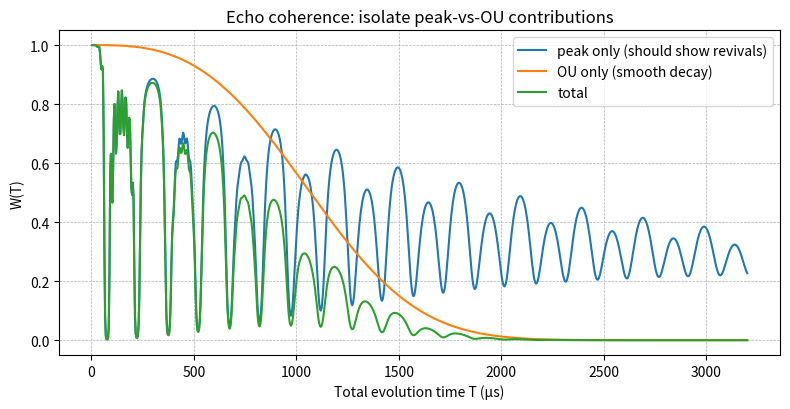

Reproduce this figure in Python.
import numpy as np
import matplotlib.pyplot as plt


def omega_13c(B_gauss: float) -> float:
    B_T = float(B_gauss) * 1e-4
    gamma_hz_per_t = 10.705e6
    fL = gamma_hz_per_t * B_T
    return 2.0 * np.pi * fL


def ou_psd_one_sided(omega: np.ndarray, sigma_dw: float, tau_c: float) -> np.ndarray:
    omega = np.asarray(omega, float)
    return 4.0 * (sigma_dw**2) * tau_c / (1.0 + (omega * tau_c) ** 2)


def lorentz_norm(omega: np.ndarray, omega0: float, gamma: float) -> np.ndarray:
    """
    Normalized Lorentzian L(ω) with ∫_{-∞}^{∞} L(ω) dω = 1.
    L(ω) = (1/π) * (γ/2) / ((ω-ω0)^2 + (γ/2)^2)
    """
    omega = np.asarray(omega, float)
    g2 = 0.5 * gamma
    return (1.0 / np.pi) * (g2 / ((omega - omega0) ** 2 + g2**2))


def peak_psd_one_sided(omega: np.ndarray, omega0: float, sigma_peak: float, gamma: float) -> np.ndarray:
    """
    One-sided PSD peak centered at omega0, with an interpretable strength:
      sigma_peak is RMS amplitude of the narrowband component (rad/s).

    We set S_peak(ω) = 2 * sigma_peak^2 * L(ω) for ω>=0 (one-sided convention).
    """
    return 2.0 * (sigma_peak**2) * lorentz_norm(omega, omega0, gamma)


def pulse_times_cpmg(N_pulses: int, tau: float) -> tuple[np.ndarray, float]:
    N = int(N_pulses)
    tau = float(tau)
    if N < 1:
        raise ValueError("Use N_pulses>=1 (Echo=1, XY4~4, XY8~8).")
    tpi = (2.0 * np.arange(1, N + 1) - 1.0) * tau
    T = 2.0 * N * tau
    return tpi, T


def toggling_Y_of_omega(omega: np.ndarray, pulse_times: np.ndarray, T: float) -> np.ndarray:
    omega = np.asarray(omega, float)
    pulse_times = np.asarray(pulse_times, float)

    edges = np.concatenate(([0.0], pulse_times, [T]))
    y = 1.0 - 2.0 * (np.arange(len(edges) - 1) % 2)  # +1,-1,...

    w = omega.copy()
    w[w == 0] = 1e-30

    exp_iwt = np.exp(1j * w[:, None] * edges[None, :])
    num = exp_iwt[:, 1:] - exp_iwt[:, :-1]
    Y = np.sum(y[None, :] * num, axis=1) / (1j * w)
    return Y


def chi_from_psd(omega: np.ndarray, S_omega: np.ndarray, Y_omega: np.ndarray) -> float:
    integrand = S_omega * (np.abs(Y_omega) ** 2)
    return float((1.0 / (2.0 * np.pi)) * np.trapz(integrand, omega))


def omega_grid_with_focus(
    wmin: float, wmax: float, *, omega0: float | None = None, gamma: float = 0.0,
    n_log: int = 5000, n_focus: int = 4000, focus_width: float = 30.0
) -> np.ndarray:
    """
    Log grid for global coverage + linear dense grid around omega0 ± focus_width*gamma.
    """
    w_log = np.logspace(np.log10(wmin), np.log10(wmax), int(n_log))

    if omega0 is None or gamma <= 0:
        return w_log

    lo = max(wmin, omega0 - focus_width * gamma)
    hi = min(wmax, omega0 + focus_width * gamma)
    if hi <= lo:
        return w_log

    w_focus = np.linspace(lo, hi, int(n_focus))
    w = np.unique(np.concatenate([w_log, w_focus]))
    return w


def simulate_dd_with_revivals(
    N_pulses: int,
    tau_array: np.ndarray,
    *,
    B_gauss: float = 50.0,
    # OU background (often kills revivals if too strong)
    sigma_ou_hz: float = 2e3,
    tau_c: float = 300e-6,
    # revival peak
    sigma_peak_hz: float = 3e3,
    peak_width_hz: float = 500.0,
    # ω grid
    fmin_hz: float = 200.0,
    fmax_hz: float = 50e6,
    n_log: int = 5000,
    n_focus: int = 6000,
) -> dict:
    tau_array = np.asarray(tau_array, float)
    if np.any(tau_array <= 0):
        raise ValueError("tau_array must be > 0")

    omegaL = omega_13c(B_gauss)
    gammaL = 2.0 * np.pi * float(peak_width_hz)

    wmin = 2.0 * np.pi * float(fmin_hz)
    wmax = 2.0 * np.pi * float(fmax_hz)
    omega = omega_grid_with_focus(
        wmin, wmax, omega0=omegaL, gamma=gammaL,
        n_log=n_log, n_focus=n_focus, focus_width=40.0
    )

    sigma_ou = 2.0 * np.pi * float(sigma_ou_hz)
    sigma_pk = 2.0 * np.pi * float(sigma_peak_hz)

    W = np.empty_like(tau_array)
    W_peak_only = np.empty_like(tau_array)
    W_ou_only = np.empty_like(tau_array)
    chi_tot = np.empty_like(tau_array)
    chi_ou = np.empty_like(tau_array)
    chi_pk = np.empty_like(tau_array)
    T_arr = np.empty_like(tau_array)

    S_ou = ou_psd_one_sided(omega, sigma_dw=sigma_ou, tau_c=tau_c)
    S_pk = peak_psd_one_sided(omega, omega0=omegaL, sigma_peak=sigma_pk, gamma=gammaL)
    S_tot = S_ou + S_pk

    for i, tau in enumerate(tau_array):
        tpi, T = pulse_times_cpmg(N_pulses, tau)
        T_arr[i] = T
        Y = toggling_Y_of_omega(omega, tpi, T)

        chi_ou[i] = chi_from_psd(omega, S_ou, Y)
        chi_pk[i] = chi_from_psd(omega, S_pk, Y)
        chi_tot[i] = chi_ou[i] + chi_pk[i]

        W_ou_only[i] = np.exp(-chi_ou[i])
        W_peak_only[i] = np.exp(-chi_pk[i])
        W[i] = np.exp(-chi_tot[i])

    return dict(
        tau=tau_array, T=T_arr,
        W=W, W_peak_only=W_peak_only, W_ou_only=W_ou_only,
        chi=chi_tot, chi_ou=chi_ou, chi_pk=chi_pk,
        omegaL=omegaL
    )


def main():
    # If you want "classic" visible revivals, use ~30–80 G (period ~10–30 µs)
    B = 50.0
    tau = np.linspace(0.2e-6, 200e-6, 900)  # half-spacing
    res = simulate_dd_with_revivals(
        N_pulses=8,        # dd
        tau_array=tau,
        B_gauss=B,
        sigma_ou_hz=1500.0,    #smears
        tau_c=400e-6,
        sigma_peak_hz=15000.0,  # hihger -> stronger revivals
        peak_width_hz=1500.0,   # narrower -> sharper revivals
        fmax_hz=60e6,
        n_log=5000,
        n_focus=8000,
    )

    fL = res["omegaL"] / (2*np.pi)
    print(f"B={B:g} G  ->  fL={fL/1e3:.2f} kHz,  period={1/fL*1e6:.2f} µs")

    T_us = res["T"] * 1e6

    plt.figure(figsize=(8,4.2))
    plt.plot(T_us, res["W_peak_only"], label="peak only (should show revivals)")
    plt.plot(T_us, res["W_ou_only"],   label="OU only (smooth decay)")
    plt.plot(T_us, res["W"],           label="total")
    plt.xlabel("Total evolution time T (µs)")
    plt.ylabel("W(T)")
    plt.title("Echo coherence: isolate peak-vs-OU contributions")
    plt.grid(True, ls="--", lw=0.5)
    plt.legend()
    plt.tight_layout()
    plt.show()

if __name__ == "__main__":
    main()
